The GitHub repository CarLoOSX/GesturePredictor contains a labelled image folder "data" with 5 categories: bottom, circle, left, right, top. Examples follow, each with its label.

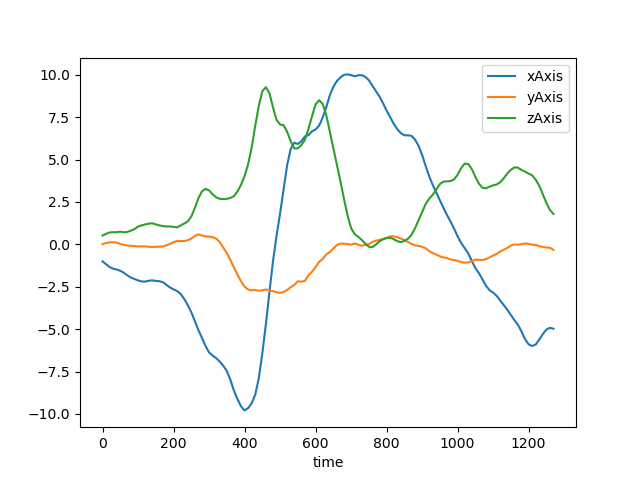
Label: left

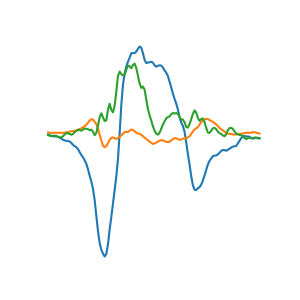
Label: left

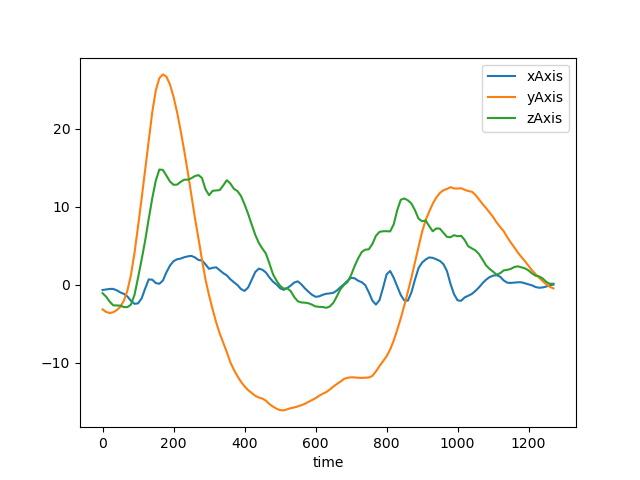
Label: top

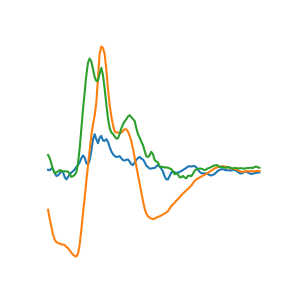
Label: bottom

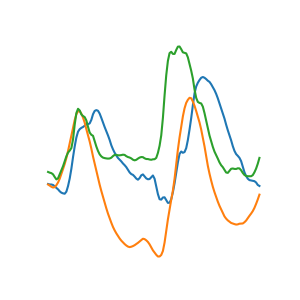
Label: circle

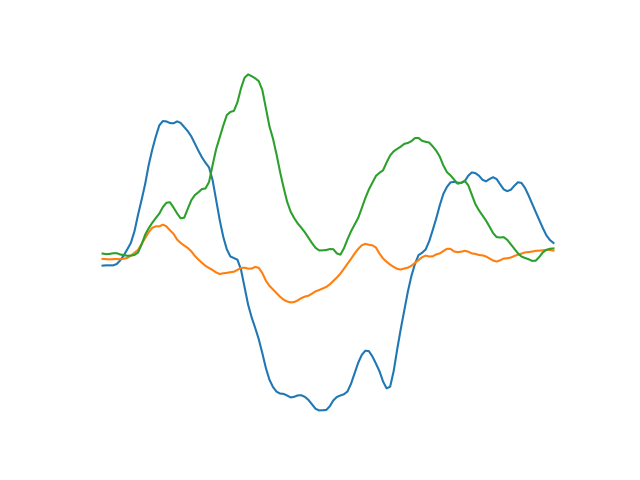
Label: right
